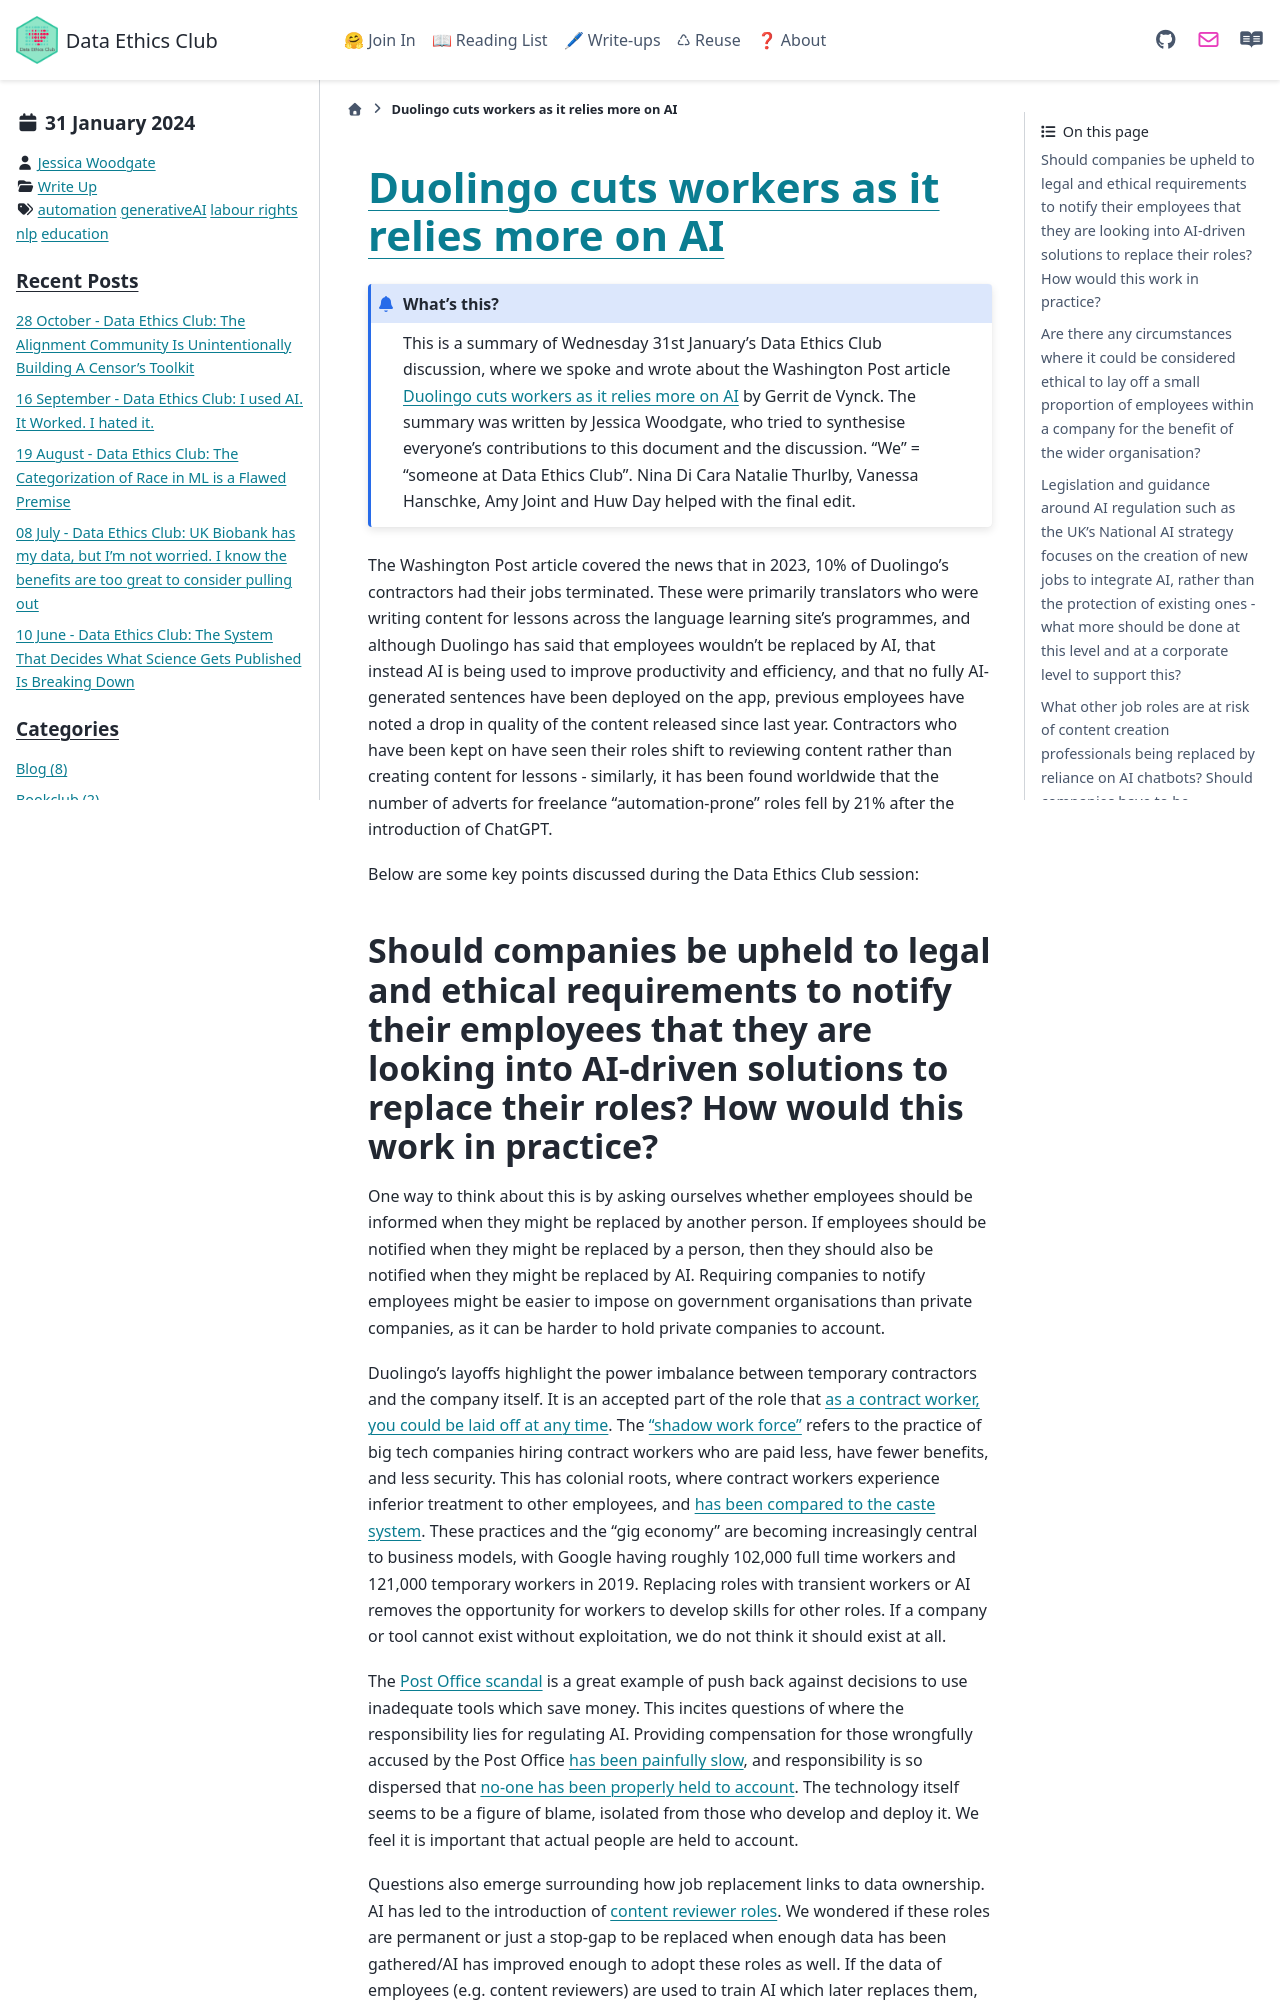

repository: very-good-science/data-ethics-club · page: write_ups/2024-01-31_writeup.html · generator: sphinx

---
blogpost: true
date: January 31, 2024
author: Jessica Woodgate
category: Write Up
tags: automation, generativeAI, labour rights, nlp, education
---

# [Duolingo cuts workers as it relies more on AI](https://www.washingtonpost.com/technology/2024/01/10/duolingo-ai-layoffs/)


```{admonition} What's this? 
This is a summary of Wednesday 31st January's Data Ethics Club discussion, where we spoke and wrote about the Washington Post article [Duolingo cuts workers as it relies more on AI](https://www.washingtonpost.com/technology/2024/01/10/duolingo-ai-layoffs/) by Gerrit de Vynck.
The summary was written by Jessica Woodgate, who tried to synthesise everyone's contributions to this document and the discussion. "We" = "someone at Data Ethics Club". 
Nina Di Cara Natalie Thurlby, Vanessa Hanschke, Amy Joint and Huw Day helped with the final edit.
```
The Washington Post article covered the news that in 2023, 10% of Duolingo's contractors had their jobs terminated. These were primarily translators who were writing content for lessons across the language learning site's programmes, and although Duolingo has said that employees wouldn't be replaced by AI, that instead AI is being used to improve productivity and efficiency, and that no fully AI-generated sentences have been deployed on the app, previous employees have noted a drop in quality of the content released since last year. Contractors who have been kept on have seen their roles shift to reviewing content rather than creating content for lessons - similarly, it has been found worldwide that the number of adverts for freelance “automation-prone” roles fell by 21% after the introduction of ChatGPT.

Below are some key points discussed during the Data Ethics Club session:
